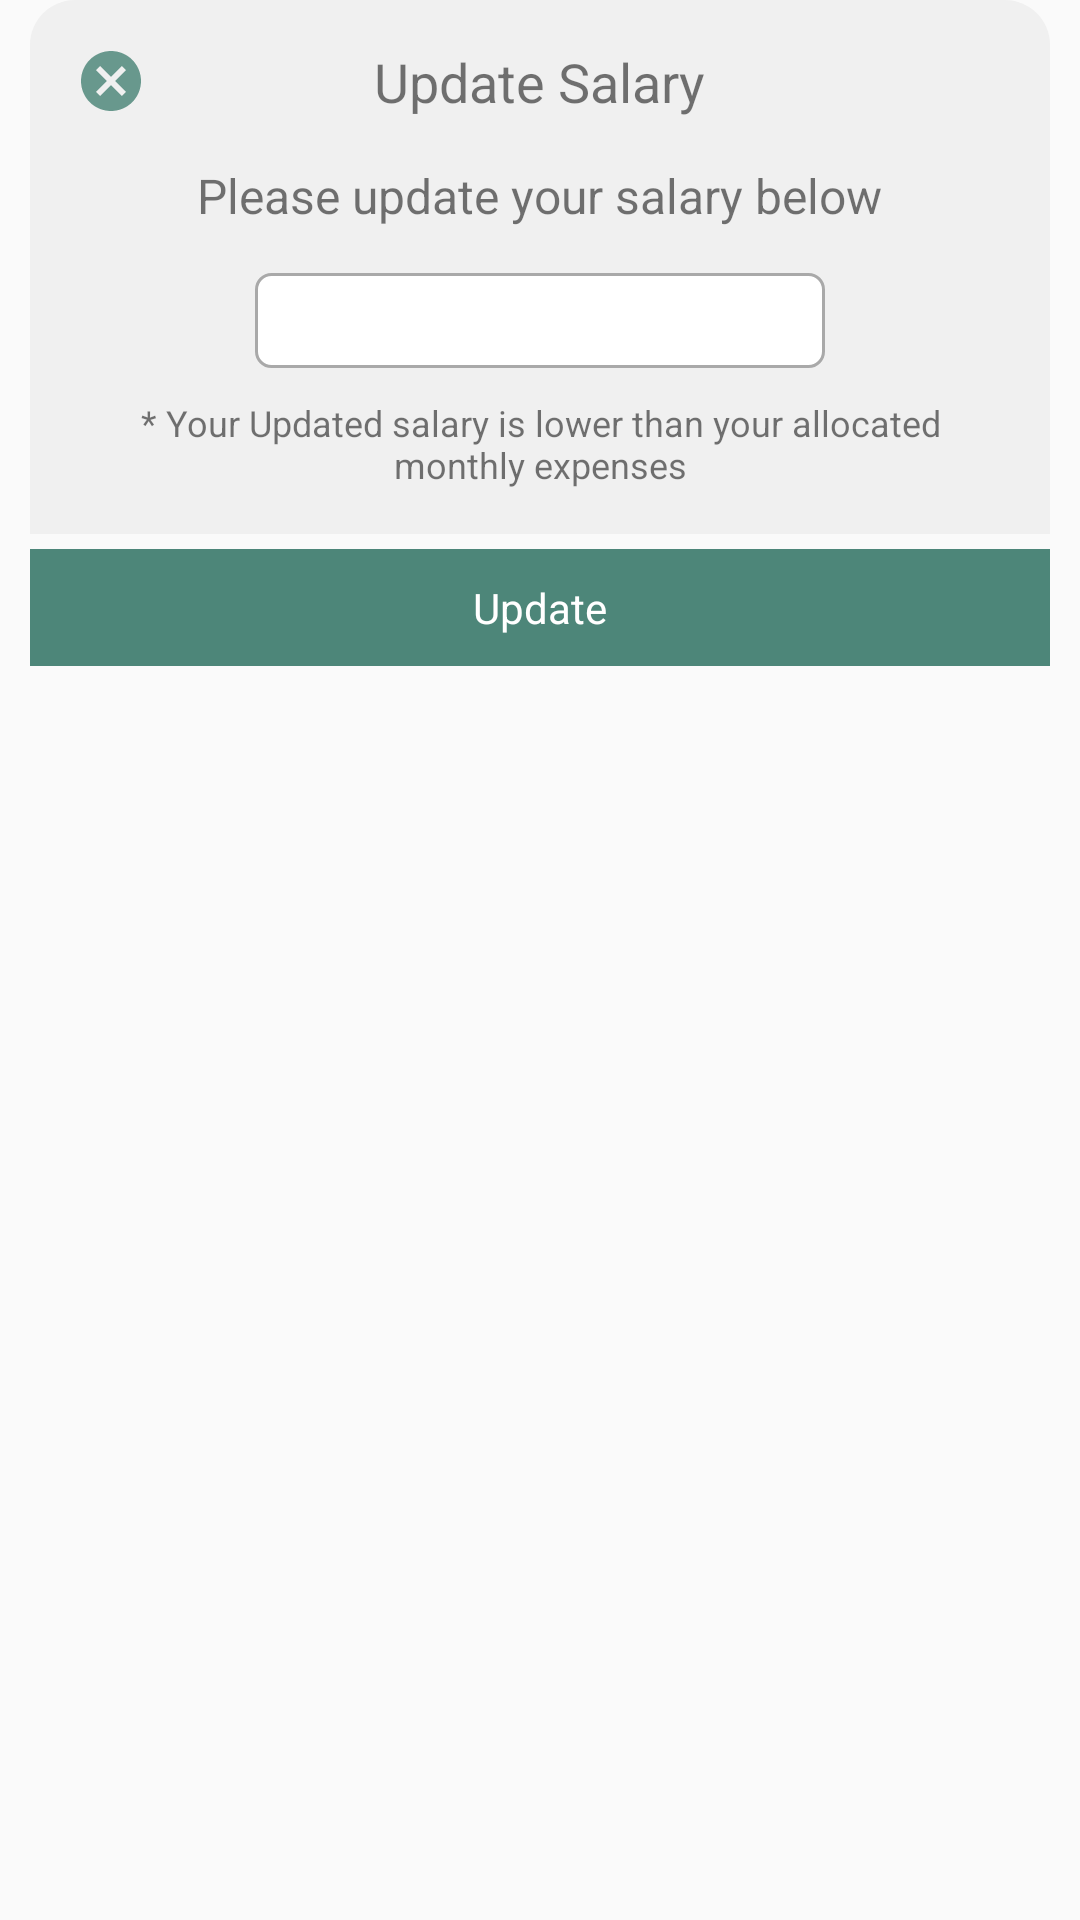

The Android layout XML behind this screen, and the referenced resources:
<!-- AndroidManifest.xml: application theme Theme.ExpenseManager -->
<!-- res/layout/layout_dialog_update_salary.xml -->
<?xml version="1.0" encoding="utf-8"?>
<layout xmlns:tools="http://schemas.android.com/tools"
    xmlns:android="http://schemas.android.com/apk/res/android"
    xmlns:app="http://schemas.android.com/apk/res-auto">

    <data>

        <variable
            name="viewModel"
            type="com.ashok.kanigiri.expensemanager.feature.updateSalary.UpdateSalaryDialogViewmodel" />

        <import type="android.view.View"/>
    </data>

    <androidx.constraintlayout.widget.ConstraintLayout
        android:layout_width="match_parent"
        android:layout_height="wrap_content">

        <androidx.constraintlayout.widget.Guideline
            android:id="@+id/guideline_start"
            android:layout_width="wrap_content"
            android:layout_height="wrap_content"
            android:orientation="vertical"
            app:layout_constraintGuide_begin="10dp" />

        <androidx.constraintlayout.widget.Guideline
            android:id="@+id/guideline_end"
            android:layout_width="wrap_content"
            android:layout_height="wrap_content"
            android:orientation="vertical"
            app:layout_constraintGuide_end="10dp" />

       <androidx.constraintlayout.widget.ConstraintLayout
           android:id="@+id/cl_main_layout"
           android:layout_width="0dp"
           android:layout_height="wrap_content"
           android:padding="15dp"
           android:background="@drawable/bg_bottom_sheet_top"
           app:layout_constraintTop_toTopOf="parent"
           app:layout_constraintEnd_toEndOf="@id/guideline_end"
           app:layout_constraintStart_toStartOf="@id/guideline_start">

           <TextView
               android:id="@+id/tv_header"
               android:layout_width="wrap_content"
               android:layout_height="wrap_content"
               android:text="Update Salary"
               android:textSize="18sp"
               app:layout_constraintEnd_toEndOf="parent"
               app:layout_constraintStart_toStartOf="parent"
               app:layout_constraintTop_toTopOf="parent" />

           <TextView
               android:id="@+id/tv_dialog_title"
               android:layout_width="wrap_content"
               android:layout_height="wrap_content"
               android:layout_marginTop="15dp"
               android:text="Please update your salary below"
               android:textSize="16sp"
               app:layout_constraintEnd_toEndOf="parent"
               app:layout_constraintStart_toStartOf="parent"
               app:layout_constraintTop_toBottomOf="@+id/tv_header" />

           <EditText
               android:id="@+id/et_salary"
               android:layout_width="wrap_content"
               android:layout_height="wrap_content"
               android:layout_marginTop="15dp"
               android:background="@drawable/bg_rounded_edittext"
               android:ems="10"
               android:inputType="number"
               android:padding="5dp"
               android:textSize="16sp"
               app:layout_constraintEnd_toEndOf="parent"
               app:layout_constraintStart_toStartOf="parent"
               app:layout_constraintTop_toBottomOf="@+id/tv_dialog_title" />

           <TextView
               android:id="@+id/tv_update_salary_alert"
               android:layout_width="wrap_content"
               android:layout_height="wrap_content"
               android:layout_marginTop="10dp"
               android:text="* Your Updated salary is lower than your allocated monthly expenses"
               android:textSize="12sp"
               android:gravity="center"
               android:visibility="@{viewModel.showErrorText ? View.VISIBLE: View.GONE}"
               app:layout_constraintBottom_toBottomOf="parent"
               app:layout_constraintEnd_toEndOf="parent"
               app:layout_constraintStart_toStartOf="parent"
               app:layout_constraintTop_toBottomOf="@+id/et_salary" />

           <ImageView
               android:id="@+id/iv_cancel"
               android:layout_width="wrap_content"
               android:layout_height="wrap_content"
               android:onClick="@{()-> viewModel.dismissDialog()}"
               app:layout_constraintStart_toStartOf="parent"
               app:layout_constraintTop_toTopOf="parent"
               app:srcCompat="@drawable/ic_baseline_cancel_24" />

       </androidx.constraintlayout.widget.ConstraintLayout>

        <TextView
            android:id="@+id/btn_update"
            android:layout_width="0dp"
            android:layout_height="wrap_content"
            android:layout_marginTop="5dp"
            android:background="@drawable/bg_bottom_sheet_middle"
            android:backgroundTint="@color/button_bg"
            android:gravity="center"
            android:padding="10dp"
            android:text="Update"
            android:onClick="@{()-> viewModel.onUpdateSalaryClicked()}"
            android:textColor="@color/white"
            android:textSize="14sp"
            app:layout_constraintEnd_toEndOf="@+id/cl_main_layout"
            app:layout_constraintStart_toStartOf="@+id/cl_main_layout"
            app:layout_constraintTop_toBottomOf="@+id/cl_main_layout" />

    </androidx.constraintlayout.widget.ConstraintLayout>
</layout>
<!-- resources referenced by this layout -->
<resources>
  <color name="button_bg">#4d8679</color>
  <color name="white">#FFFFFFFF</color>
  <!-- drawable bg_bottom_sheet_middle (drawable) -->
  <?xml version="1.0" encoding="utf-8"?>
  <layer-list xmlns:android="http://schemas.android.com/apk/res/android">
      <item>
          <shape android:shape="rectangle">
              <solid android:color="@color/light_grey"/>
              <corners
                  android:bottomLeftRadius="0dp"
                  android:bottomRightRadius="0dp"
                  android:topLeftRadius="0dp"
                  android:topRightRadius="0dp"/>
          </shape>
      </item>
  </layer-list>
  <!-- drawable bg_bottom_sheet_top (drawable) -->
  <?xml version="1.0" encoding="utf-8"?>
  <layer-list xmlns:android="http://schemas.android.com/apk/res/android">
      <item>
          <shape android:shape="rectangle">
              <solid android:color="@color/light_grey"/>
              <corners
                  android:bottomLeftRadius="0dp"
                  android:bottomRightRadius="0dp"
                  android:topLeftRadius="15dp"
                  android:topRightRadius="15dp"/>
          </shape>
      </item>
  </layer-list>
  <!-- drawable bg_rounded_edittext (drawable) -->
  <?xml version="1.0" encoding="utf-8"?>
  <shape xmlns:android="http://schemas.android.com/apk/res/android"
      android:shape="rectangle" android:padding="15dp">
  
      <solid android:color="#FFFFFF" />
      <corners
          android:bottomRightRadius="5dp"
          android:bottomLeftRadius="5dp"
          android:topLeftRadius="5dp"
          android:topRightRadius="5dp" />
      <stroke android:width="1dp" android:color="@color/grey" />
  </shape>
  <!-- drawable ic_baseline_cancel_24 (drawable) -->
  <vector android:alpha="0.84" android:height="24dp"
      android:tint="#4D8679" android:viewportHeight="24"
      android:viewportWidth="24" android:width="24dp" xmlns:android="http://schemas.android.com/apk/res/android">
      <path android:fillColor="@android:color/white" android:pathData="M12,2C6.47,2 2,6.47 2,12s4.47,10 10,10 10,-4.47 10,-10S17.53,2 12,2zM17,15.59L15.59,17 12,13.41 8.41,17 7,15.59 10.59,12 7,8.41 8.41,7 12,10.59 15.59,7 17,8.41 13.41,12 17,15.59z"/>
  </vector>
  <style name="Theme.ExpenseManager" parent="Theme.AppCompat.Light.NoActionBar">
          
          <item name="colorPrimary">@color/button_bg</item>
          <item name="colorPrimaryVariant">@color/button_bg</item>
          <item name="colorOnPrimary">@color/white</item>
          
          <item name="colorSecondary">@color/teal_200</item>
          <item name="colorSecondaryVariant">@color/teal_700</item>
          <item name="colorOnSecondary">@color/black</item>
          
          <item name="android:statusBarColor" tools:targetApi="l">?attr/colorPrimaryVariant</item>
          
      </style>
  <color name="light_grey">#F0F0F0</color>
  <color name="grey">	#A9A9A9</color>
  <color name="teal_200">#FF03DAC5</color>
  <color name="teal_700">#FF018786</color>
  <color name="black">#FF000000</color>
</resources>
